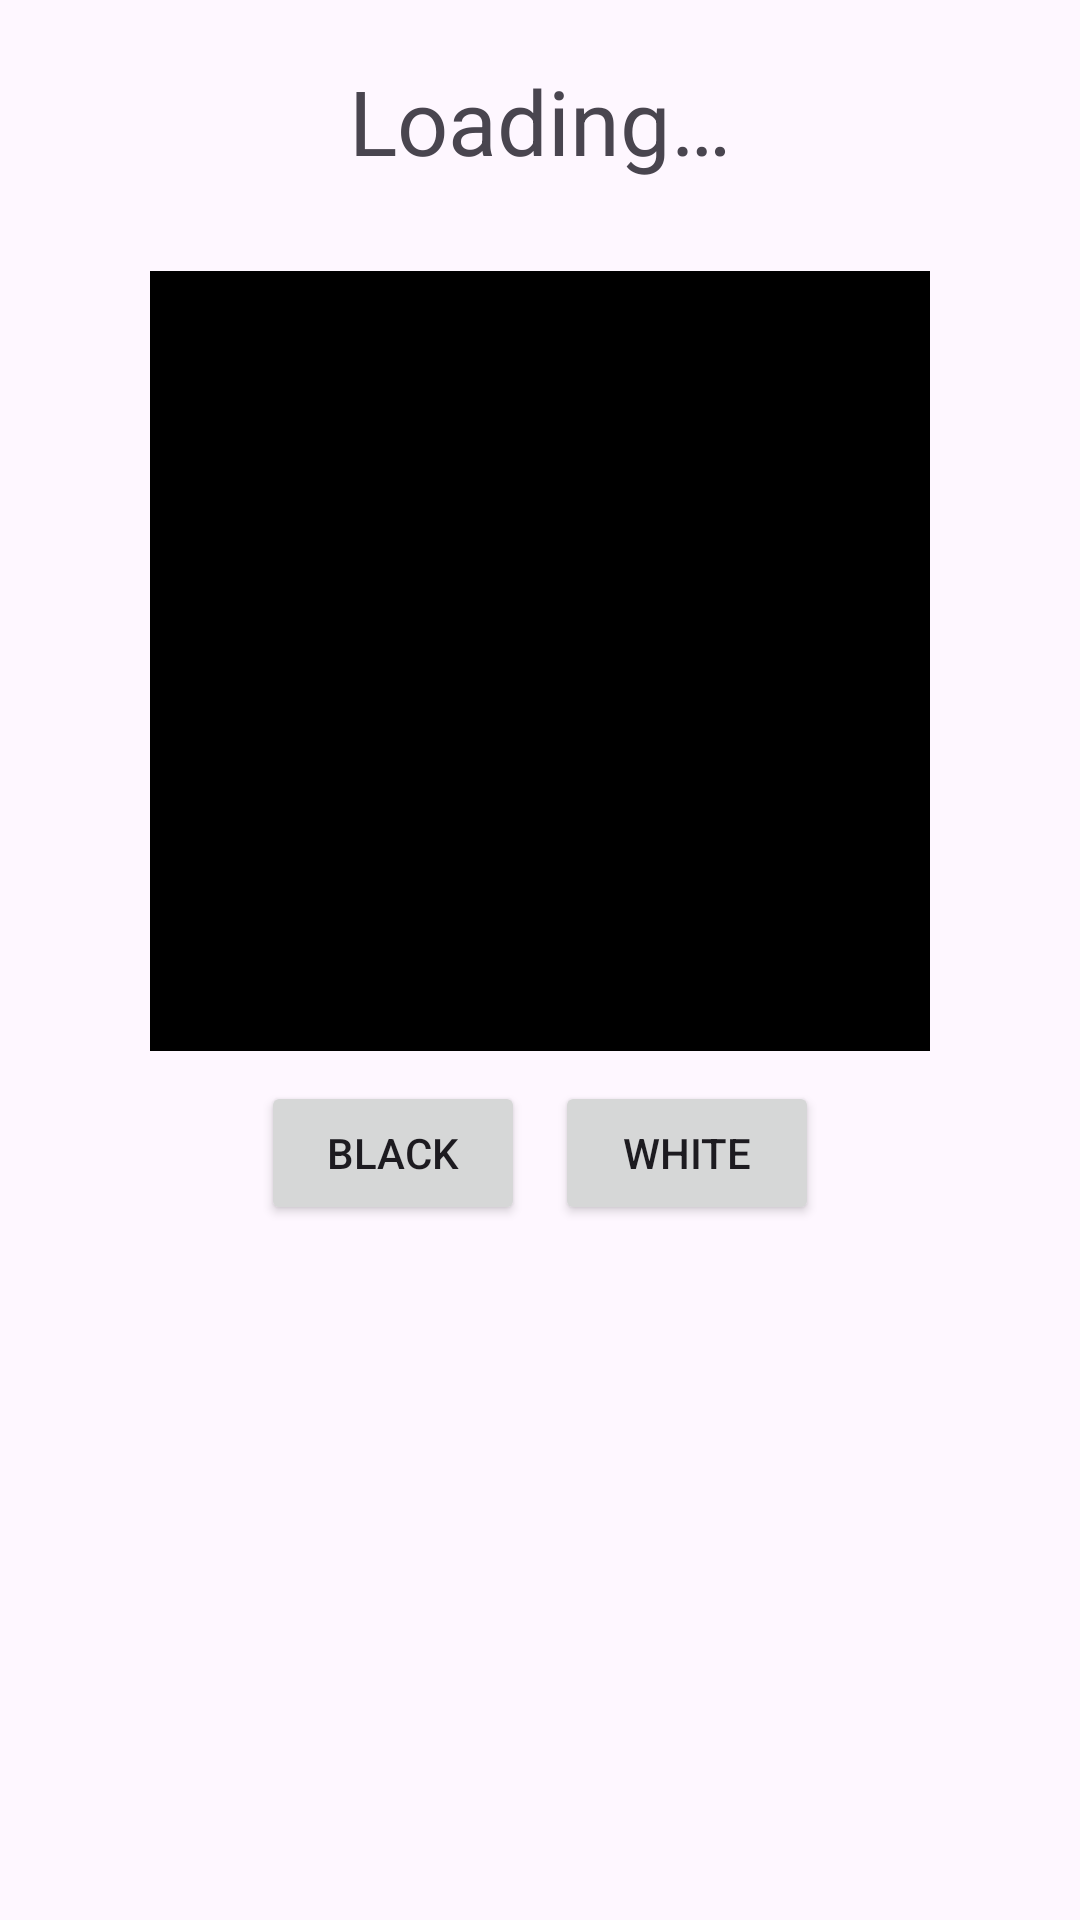

Here is an Android app screen rendered from its layout file. Give the layout XML and the strings, colors and styles it references.
<!-- AndroidManifest.xml: application theme Theme.IDSReversiApp -->
<!-- res/layout/fragment_board_select_dialog.xml -->
<?xml version="1.0" encoding="utf-8"?>
<ScrollView xmlns:android="http://schemas.android.com/apk/res/android"
    android:layout_width="match_parent"
    android:layout_height="match_parent">

<androidx.constraintlayout.widget.ConstraintLayout
    xmlns:app="http://schemas.android.com/apk/res-auto"
    android:layout_width="match_parent"
    android:layout_height="wrap_content"
    android:padding="20dp">

    <TextView
        android:id="@+id/tvName"
        android:layout_width="wrap_content"
        android:layout_height="wrap_content"

        android:text="@string/loading"
        android:textSize="@dimen/textTitle"
        app:layout_constraintEnd_toEndOf="parent"

        app:layout_constraintStart_toStartOf="parent"
        app:layout_constraintTop_toTopOf="parent" />

    <Button
        android:id="@+id/btPrevious"
        android:layout_width="wrap_content"
        android:layout_height="wrap_content"
        android:background="@drawable/arrow_left"

        app:layout_constraintStart_toStartOf="parent"
        app:layout_constraintBottom_toBottomOf="@id/tvName"
        app:layout_constraintTop_toTopOf="@id/tvName"

        android:visibility="gone"/>

    <Button
        android:id="@+id/btNext"
        android:layout_width="wrap_content"
        android:layout_height="wrap_content"
        android:background="@drawable/arrow_right"

        app:layout_constraintEnd_toEndOf="parent"
        app:layout_constraintBottom_toBottomOf="@id/tvName"
        app:layout_constraintTop_toTopOf="@id/tvName"

        android:visibility="gone"/>

    <GridLayout
        android:id="@+id/grid"
        android:layout_width="0dp"
        android:layout_height="0dp"

        android:layout_marginHorizontal="30dp"
        android:layout_marginTop="30dp"
        android:background="@color/black"
        app:layout_constraintStart_toStartOf="parent"
        app:layout_constraintEnd_toEndOf="parent"
        app:layout_constraintTop_toBottomOf="@id/tvName"
        app:layout_constraintDimensionRatio="1" />

    <Button
        android:id="@+id/btBlack"
        android:layout_width="wrap_content"
        android:layout_height="wrap_content"

        android:layout_marginVertical="10dp"
        android:layout_marginHorizontal="5dp"
        android:text="@string/black_start"
        app:layout_constraintEnd_toStartOf="@id/btWhite"
        app:layout_constraintHorizontal_chainStyle="packed"

        app:layout_constraintStart_toStartOf="parent"
        app:layout_constraintTop_toBottomOf="@id/grid" />


    <Button
        android:id="@+id/btWhite"
        android:layout_width="wrap_content"
        android:layout_height="wrap_content"

        android:layout_marginHorizontal="5dp"
        android:text="@string/white_start"
        app:layout_constraintEnd_toEndOf="parent"
        app:layout_constraintStart_toEndOf="@id/btBlack"
        app:layout_constraintTop_toTopOf="@id/btBlack"
        app:layout_constraintBottom_toBottomOf="@id/btBlack"/>

</androidx.constraintlayout.widget.ConstraintLayout>

</ScrollView>
<!-- resources referenced by this layout -->
<resources>
  <color name="black">#FF000000</color>
  <dimen name="textTitle">30sp</dimen>
  <!-- drawable arrow_left (drawable) -->
  <vector android:autoMirrored="true" android:height="24dp"
      android:tint="#7D7D7D" android:viewportHeight="24"
      android:viewportWidth="24" android:width="24dp" xmlns:android="http://schemas.android.com/apk/res/android">
      <path android:fillColor="@android:color/white" android:pathData="M14,7l-5,5 5,5V7z"/>
  </vector>
  <string name="black_start">Black</string>
  <string name="loading">Loading…</string>
  <string name="white_start">White</string>
  <style name="Theme.IDSReversiApp" parent="Base.Theme.IDSReversiApp" />
  <style name="Base.Theme.IDSReversiApp" parent="Theme.Material3.DayNight.NoActionBar">
          
          
      </style>
</resources>
